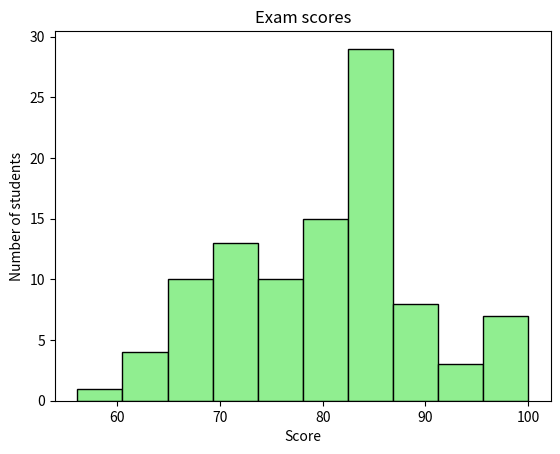

The matplotlib source for this figure:
import matplotlib.pyplot as plt
import numpy as np

# Histograms is a visual representation of quantitative data
# They group values into bins(intervals) and count how many fall into range

scores = np.random.normal(loc=80,       #loc=80 means most freq score is 80
                          scale=10,     #scale is the deviation of numbers
                          size=100)     #how many values

scores = np.clip(scores,0,100)      #minimum is 0, max is 100 for scores

plt.hist(scores, bins=10,       #10 intervals
                 color="lightgreen",
                 edgecolor="black")

plt.title("Exam scores")
plt.xlabel("Score")
plt.ylabel("Number of students")

plt.show()

